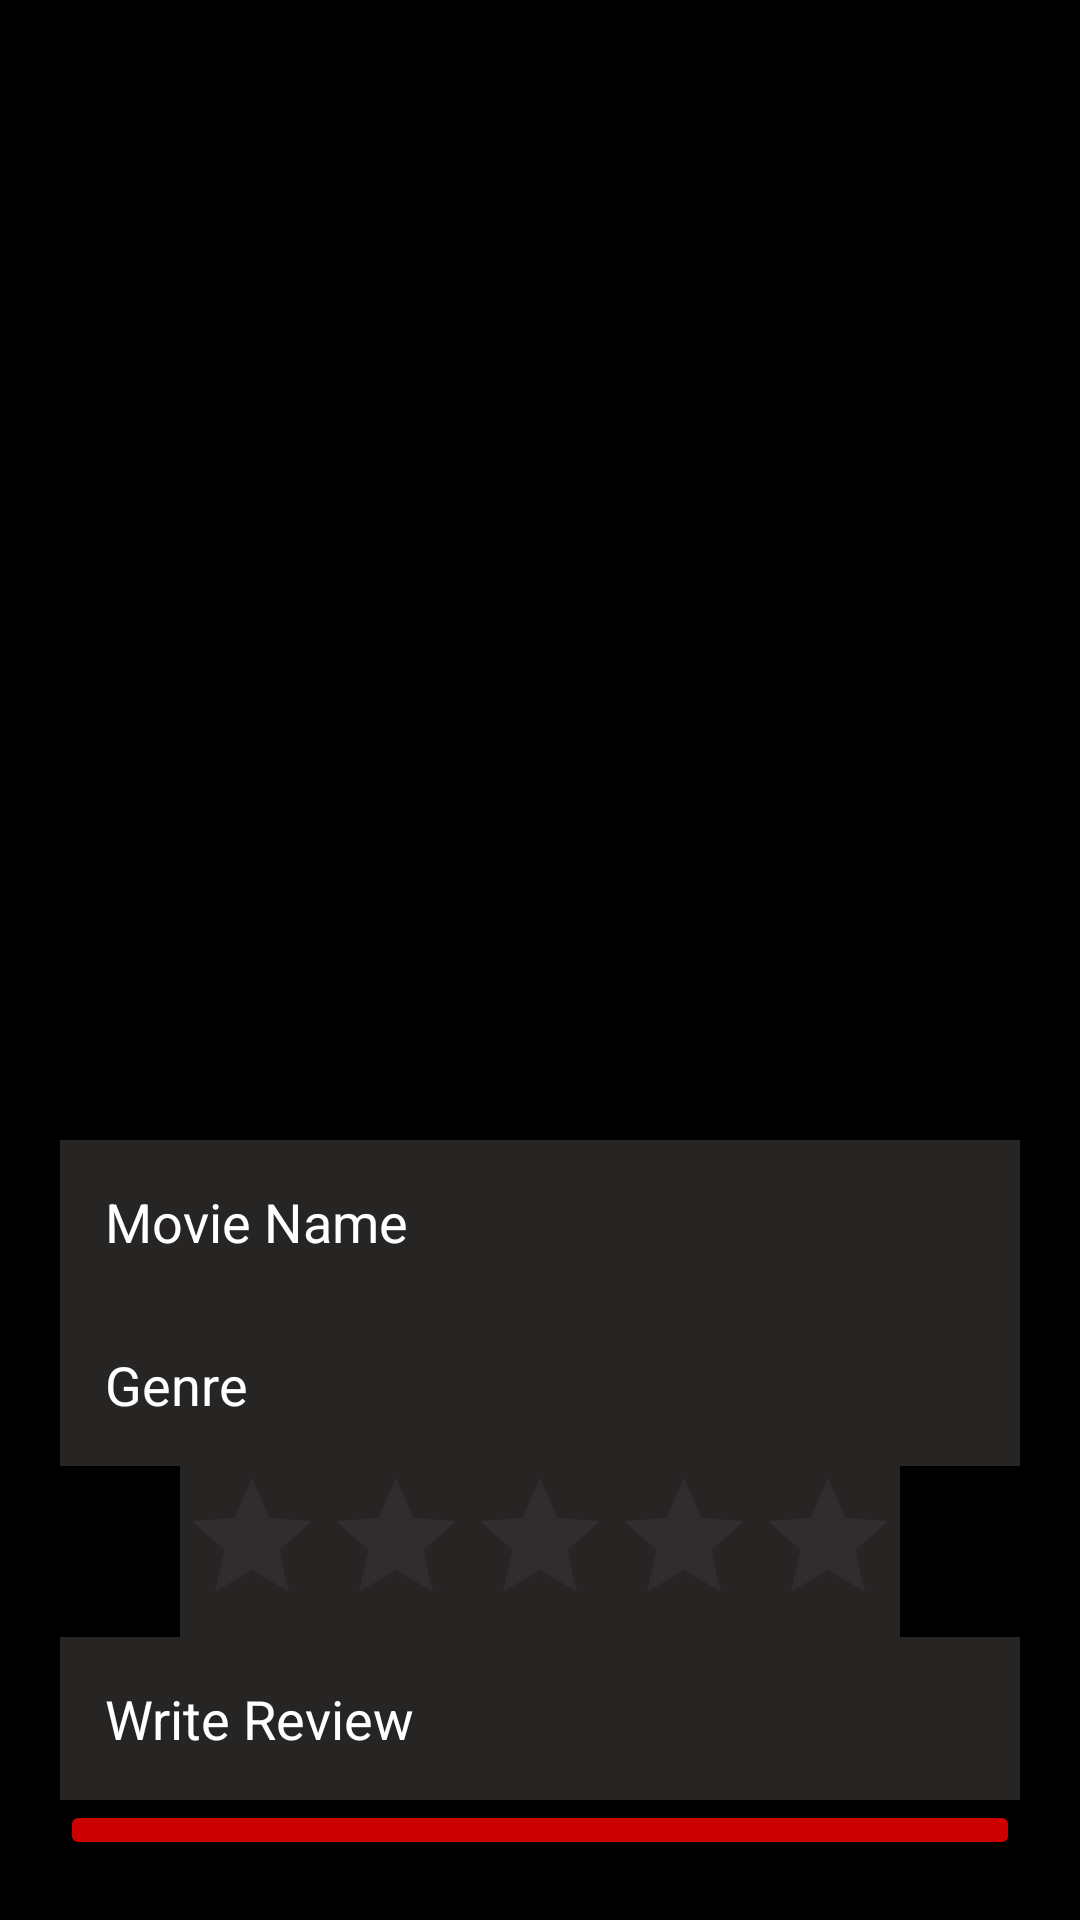

Android layout source for this screen:
<!-- AndroidManifest.xml: application theme Theme.Movie_Watchlist_App -->
<!-- res/layout/activity_add_movie.xml -->
<LinearLayout xmlns:android="http://schemas.android.com/apk/res/android"
    android:layout_width="match_parent"
    android:layout_height="match_parent"
    android:background="@color/black"
    android:orientation="vertical"
    android:padding="20dp">

    <LinearLayout
        android:layout_width="match_parent"
        android:layout_height="match_parent"
        android:layout_weight="0.4"
        android:orientation="vertical">


    </LinearLayout>

    <LinearLayout
        android:layout_width="match_parent"
        android:layout_height="match_parent"
        android:layout_weight="0.6"
        android:orientation="vertical">

        <EditText
            android:id="@+id/etMovieName"
            android:layout_width="match_parent"
            android:layout_height="wrap_content"
            android:background="#3BA99D9D"
            android:hint="Movie Name"
            android:padding="15dp"
            android:textColorHint="@color/white" />

        <EditText
            android:id="@+id/etGenre"
            android:layout_width="match_parent"
            android:layout_height="wrap_content"
            android:background="#3BA99D9D"
            android:hint="Genre"
            android:padding="15dp"
            android:textColorHint="@color/white"/>











        <RelativeLayout
            android:layout_width="match_parent"
            android:layout_height="wrap_content">

            <RatingBar
                android:id="@+id/ratingBar"
                android:background="#3BA99D9D"
                android:layout_width="wrap_content"
                android:layout_height="wrap_content"
                android:numStars="5"
                android:stepSize="1"
                android:layout_centerHorizontal="true"
                />

        </RelativeLayout>

        <EditText
            android:id="@+id/etReview"
            android:layout_width="match_parent"
            android:layout_height="wrap_content"
            android:background="#3BA99D9D"
            android:hint="Write Review"
            android:padding="15dp"
            android:textColorHint="@color/white" />

        <Button
            android:id="@+id/btnSave"
            android:layout_width="match_parent"
            android:layout_height="wrap_content"
            android:backgroundTint="@android:color/holo_red_dark"
            android:text="Save Movie" />
    </LinearLayout>
</LinearLayout>
<!-- resources referenced by this layout -->
<resources>
  <style name="Theme.Movie_Watchlist_App" parent="Base.Theme.Movie_Watchlist_App" />
  <style name="Base.Theme.Movie_Watchlist_App" parent="Theme.Material3.DayNight.NoActionBar">
          
          
      </style>
  <!-- not gathered from this repository: default colours our renderer supplied (Android Studio template values) -->
  <color name="black">#FF000000</color>
  <color name="white">#FFFFFFFF</color>
</resources>
